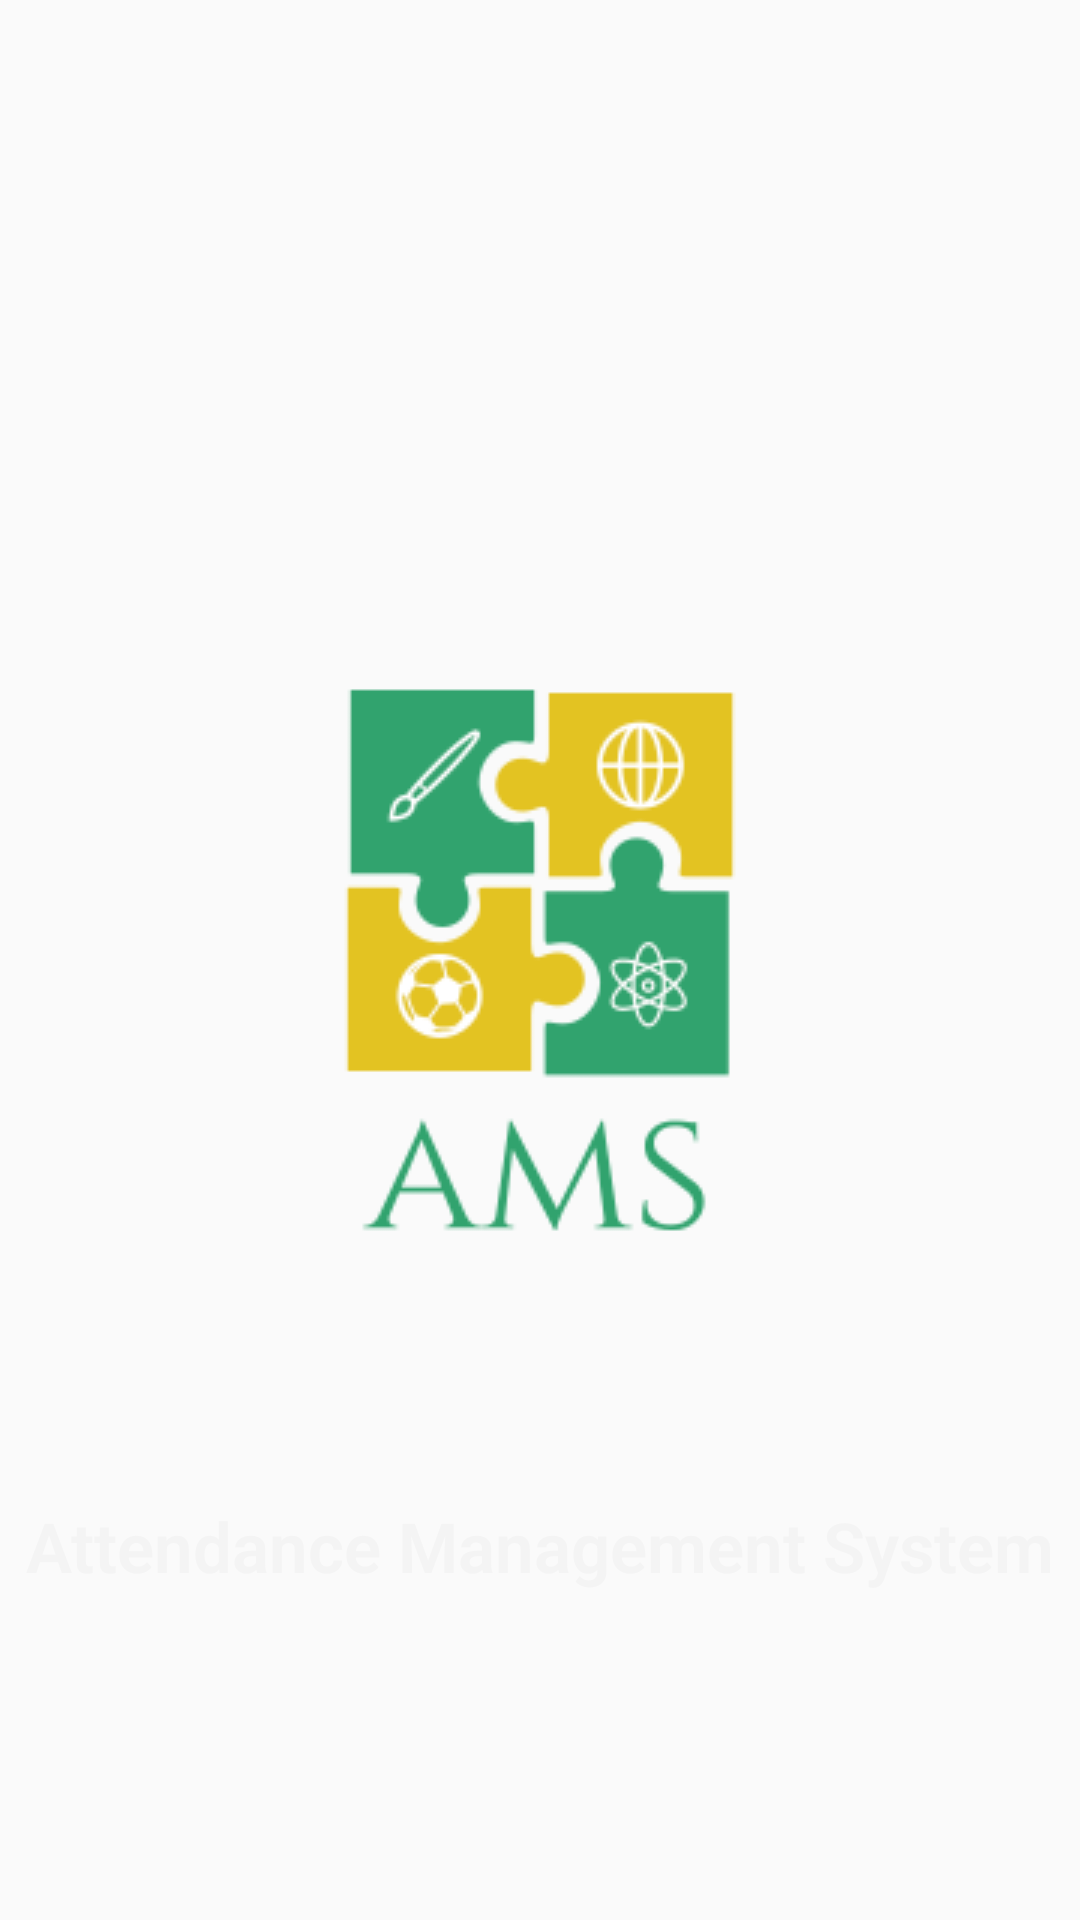

This screen was rendered from an Android layout file. Write that file and the resources it references.
<!-- AndroidManifest.xml: application theme AppTheme -->
<!-- res/layout/activity_splash.xml -->
<?xml version="1.0" encoding="utf-8"?>
<RelativeLayout xmlns:android="http://schemas.android.com/apk/res/android"
    android:layout_width="match_parent"
    android:layout_height="match_parent"
    android:background="@drawable/themelogin"
    android:orientation="vertical" >


    <ImageView
        android:id="@+id/imageView"
        android:layout_width="200dp"
        android:layout_height="200dp"
        android:layout_alignParentTop="true"
        android:layout_centerHorizontal="true"
        android:layout_marginTop="220dp"
        android:src="@drawable/logoams" />

    <TextView
        android:id="@+id/textView2"
        android:layout_below="@+id/imageView"
        android:layout_width="match_parent"
        android:layout_height="40dp"
        android:layout_marginTop="80dp"
        android:fontFamily="sans-serif-light"
        android:text="Attendance Management System"
        android:textAlignment="center"
        android:textColor="#f4f4f4"
        android:textSize="23dp"
        android:textStyle="bold" />
</RelativeLayout>
<!-- resources referenced by this layout -->
<resources>
  <!-- drawable logoams: png bitmap (drawable-xhdpi, 11558 bytes) -->
  <style name="AppTheme" parent="Theme.AppCompat.Light.NoActionBar">
          
          <item name="colorPrimary">@color/colorPrimary</item>
          <item name="colorPrimaryDark">@color/colorPrimaryDark</item>
          <item name="colorAccent">@color/colorAccent</item>
  
      </style>
  <color name="colorPrimary">#4279D6</color>
  <color name="colorPrimaryDark">#092E4B</color>
  <color name="colorAccent">#C7F1F8</color>
</resources>
